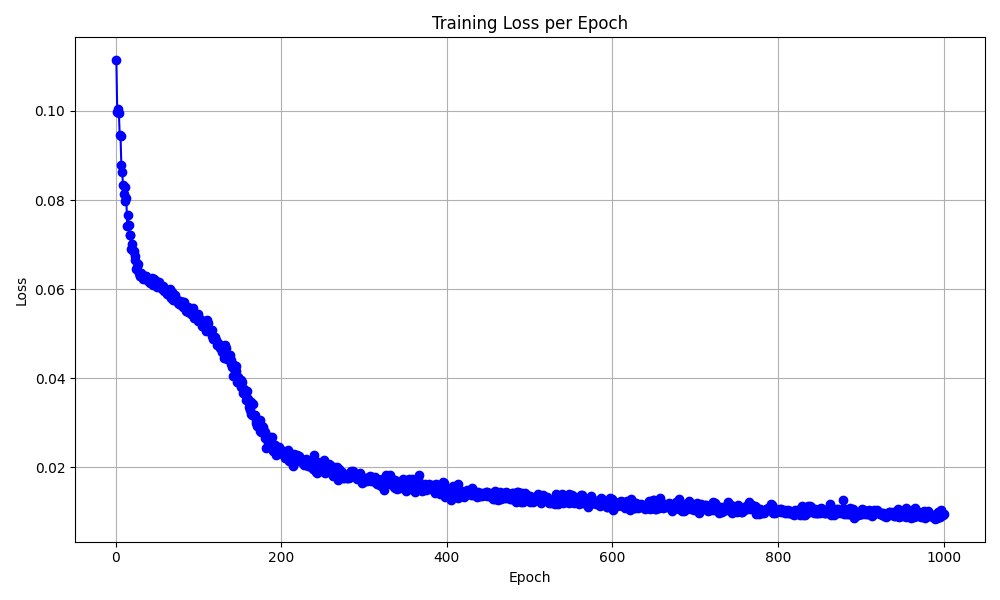

The table this chart was drawn from, first rows:
epoch, loss
1, 0.1113
2, 0.09972
3, 0.1004
4, 0.09956
5, 0.09459
6, 0.09427
7, 0.08774
8, 0.08637
9, 0.08338
10, 0.08128
11, 0.08288
12, 0.07984
13, 0.08049
14, 0.07424
15, 0.07661
16, 0.07429
17, 0.07212
18, 0.07224
19, 0.069
20, 0.07015
21, 0.06853
22, 0.06851
23, 0.06737
24, 0.06647
25, 0.0645
26, 0.06498
27, 0.06572
28, 0.06366
29, 0.06304
30, 0.06286
31, 0.0637
32, 0.06314
33, 0.06217
34, 0.06278
35, 0.06301
36, 0.06245
37, 0.06292
38, 0.0622
39, 0.06184
40, 0.06195
41, 0.06143
42, 0.06156
43, 0.0617
44, 0.06252
45, 0.06104
46, 0.06148
47, 0.06226
48, 0.06126
49, 0.06182
50, 0.06044
51, 0.06101
52, 0.06159
53, 0.06079
54, 0.0607
55, 0.06061
56, 0.05993
57, 0.06064
58, 0.05966
59, 0.06004
60, 0.05998
... 940 more rows
